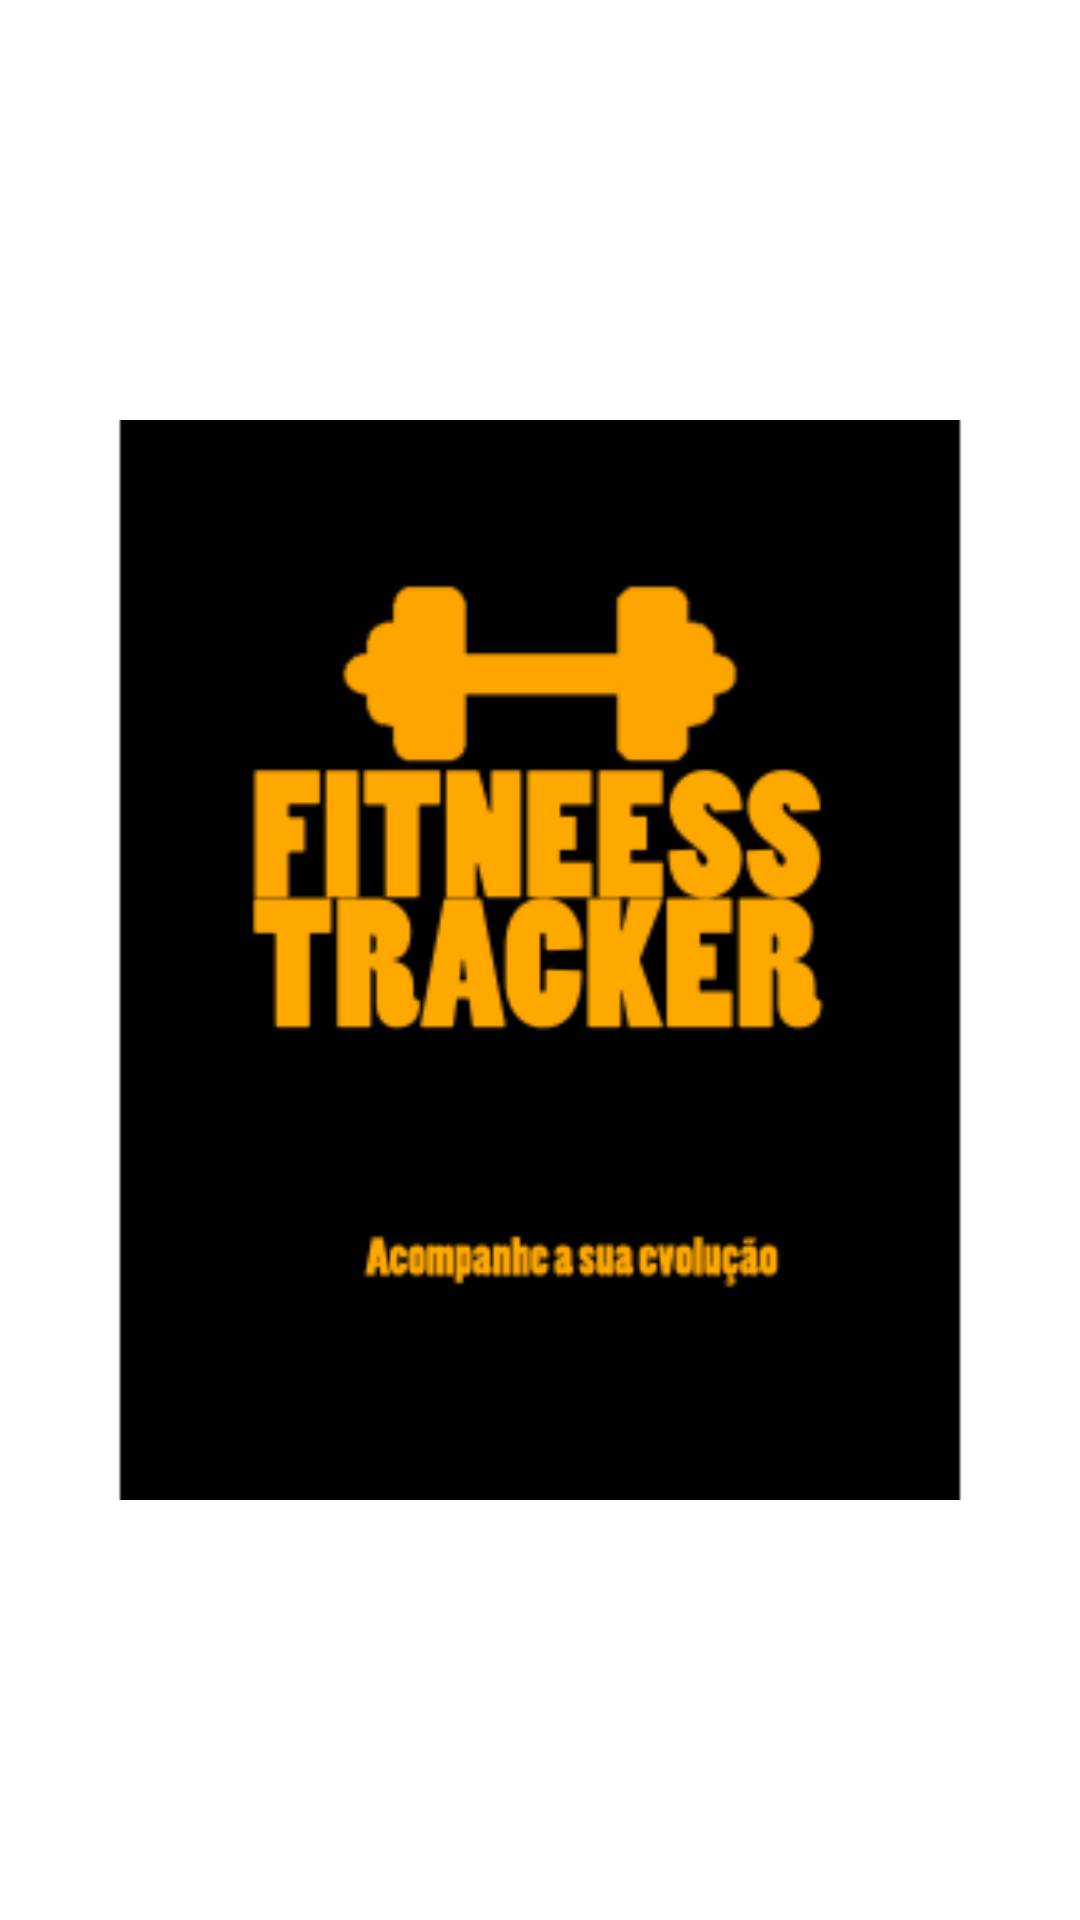

The Android layout XML behind this screen, and the referenced resources:
<!-- AndroidManifest.xml: application theme Theme.FitnessTracker -->
<!-- res/layout/activity_splash.xml -->
<?xml version="1.0" encoding="utf-8"?>
<LinearLayout xmlns:android="http://schemas.android.com/apk/res/android"
    android:layout_width="match_parent"
    android:layout_height="match_parent"
    android:backgroundTint="@color/black">
    <ImageView
        android:layout_width="match_parent"
        android:layout_height="match_parent"
        android:src="@mipmap/img_splash_foreground"
        android:layout_centerInParent="true"/>

</LinearLayout>
<!-- resources referenced by this layout -->
<resources>
  <color name="black">#FF000000</color>
  <!-- mipmap img_splash_foreground: png bitmap (mipmap-hdpi, 4922 bytes) -->
  <style name="Theme.FitnessTracker" parent="Theme.MaterialComponents.DayNight.DarkActionBar">
          
          <item name="colorPrimary">@color/purple_500</item>
          <item name="colorPrimaryVariant">@color/purple_700</item>
          <item name="colorOnPrimary">@color/white</item>
          
          <item name="colorSecondary">@color/teal_200</item>
          <item name="colorSecondaryVariant">@color/teal_700</item>
          <item name="colorOnSecondary">@color/black</item>
          
          <item name="android:statusBarColor" tools:targetApi="l">?attr/colorPrimaryVariant</item>
          
      </style>
  <color name="purple_500">#FFEB3B</color>
  <color name="purple_700">#FFC107</color>
  <color name="white">#FFFFFFFF</color>
  <color name="teal_200">#FF03DAC5</color>
  <color name="teal_700">#FF018786</color>
</resources>
